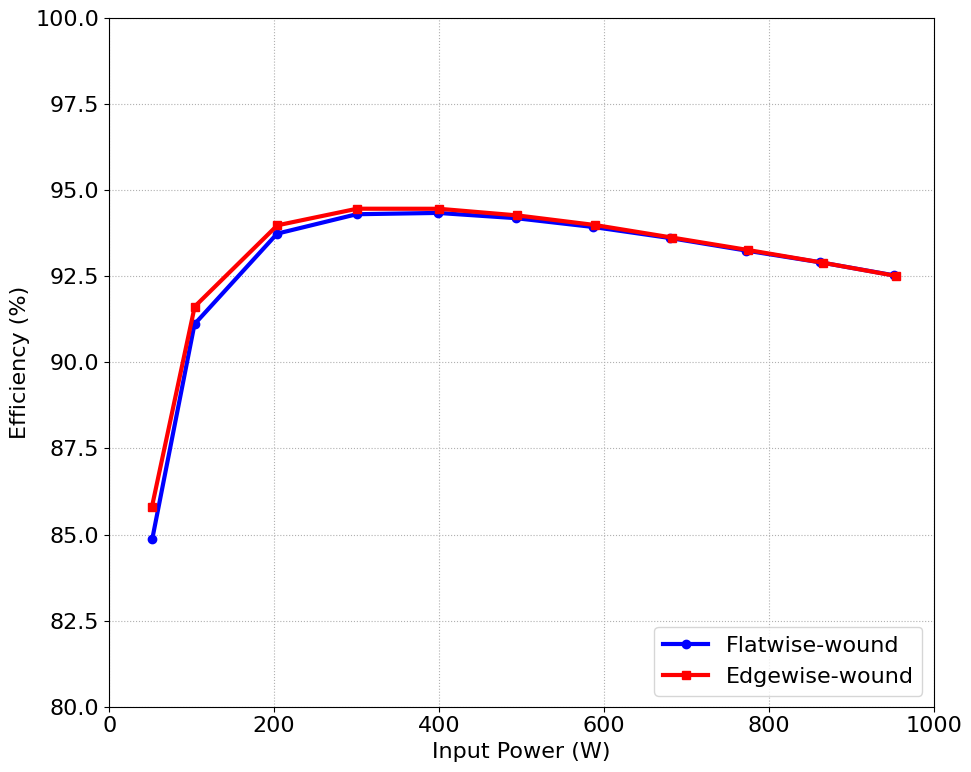

Write Python code to recreate this figure.
import matplotlib.pyplot as plt

# Extracted Data
pin_flat = [52.259, 103.541, 203.74, 300.16, 398.86, 493.26, 587.5, 680.55, 772.85, 862.84, 951.44]
eff_flat = [84.8657, 91.1088, 93.7376, 94.3013, 94.3396, 94.1876, 93.9302, 93.6095, 93.2457, 92.9036, 92.5292]

pin_edge = [51.827, 103.792, 203.93, 300.82, 399.84, 495.22, 589.45, 682.96, 775.16, 865.47, 954.11]
eff_edge = [85.7969, 91.6207, 93.9788, 94.4621, 94.4600, 94.2671, 93.9876, 93.6233, 93.2620, 92.8951, 92.5113]

# Customizable parameters
font_size = 16
line_thickness = 3.0

plt.rcParams.update({'font.size': font_size, 'font.family': 'Arial'})

# Create a plot (10x8 inches)
fig, ax = plt.subplots(figsize=(10, 8))

# Plotting the data - passing linewidth argument
ax.plot(pin_flat, eff_flat, marker='o', linestyle='-', color='blue', linewidth=line_thickness, label='Flatwise-wound')
ax.plot(pin_edge, eff_edge, marker='s', linestyle='-', color='red', linewidth=line_thickness, label='Edgewise-wound')

# Setting axis limits
ax.set_xlim(0, 1000)
ax.set_ylim(80, 100)

# Labels and Title
ax.set_xlabel('Input Power (W)')
ax.set_ylabel('Efficiency (%)')

# Customizable Legend
ax.legend(loc='lower right', frameon=True, fontsize=font_size)

# Grid
ax.grid(True, linestyle=':', alpha=1.0)

# Adjust layout
plt.tight_layout()

# --- EXPORT TO PDF AND SVG ---
plt.savefig("input_power_vs_efficiency.pdf", format="pdf", bbox_inches="tight")
plt.savefig("input_power_vs_efficiency.svg", format="svg", bbox_inches="tight")

plt.show()
